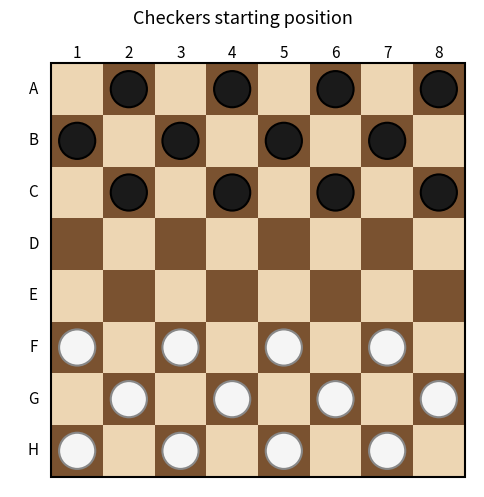

Source code (Python): (Note: this script raises an exception after producing the figure.)
"""Generate the checkers starting-position figure used in Lecture 3.

Draws an 8x8 board with dark/light squares and 12 pieces per side placed on
the dark squares of the first three rows on each end (the standard checkers
setup, matching the row/column parity logic discussed in the lecture).

Run from this directory:
    python make_checkers_start_figure.py
Writes checkers_start.png next to this script.
"""

import os

import matplotlib

matplotlib.use("Agg")
import matplotlib.pyplot as plt
from matplotlib.patches import Circle, Rectangle

SIZE = 8
LIGHT = "#EDD6B3"  # light squares
DARK = "#7A5230"   # dark squares (pieces live here)
P1_FACE, P1_EDGE = "#1a1a1a", "#000000"  # player 1 (top rows)
P2_FACE, P2_EDGE = "#f5f5f5", "#888888"  # player 2 (bottom rows)


def is_dark_square(row, col):
    """Dark squares are those where row and column parity differ.

    This matches the lecture's board-filling logic: on even rows the pieces
    sit in odd columns, and on odd rows in even columns.
    """
    return (row + col) % 2 == 1


def main():
    fig, ax = plt.subplots(figsize=(6, 6))

    for row in range(SIZE):
        for col in range(SIZE):
            color = DARK if is_dark_square(row, col) else LIGHT
            # Draw row 0 at the TOP (player 1's home rows), like the matrix.
            y = SIZE - 1 - row
            ax.add_patch(Rectangle((col, y), 1, 1, facecolor=color, edgecolor="none"))

            piece = None
            if is_dark_square(row, col):
                if row < 3:
                    piece = (P1_FACE, P1_EDGE)   # player 1: first three rows
                elif row >= SIZE - 3:
                    piece = (P2_FACE, P2_EDGE)   # player 2: last three rows
            if piece:
                face, edge = piece
                ax.add_patch(Circle((col + 0.5, y + 0.5), 0.35,
                                    facecolor=face, edgecolor=edge, linewidth=1.5))

    # Row letters (A..H top to bottom) and column numbers (1..8 left to right),
    # matching the labeling scheme used in the lecture.
    for row in range(SIZE):
        ax.text(-0.35, SIZE - 1 - row + 0.5, "ABCDEFGH"[row],
                ha="center", va="center", fontsize=11)
    for col in range(SIZE):
        ax.text(col + 0.5, SIZE + 0.20, str(col + 1),
                ha="center", va="center", fontsize=11)

    ax.add_patch(Rectangle((0, 0), SIZE, SIZE, fill=False, edgecolor="black", linewidth=1.5))
    ax.set_xlim(-0.8, SIZE + 0.2)
    ax.set_ylim(-0.2, SIZE + 0.6)
    ax.set_aspect("equal")
    ax.axis("off")
    ax.set_title("Checkers starting position", fontsize=13)

    out = os.path.join(os.path.dirname(os.path.abspath(__file__)), "checkers_start.png")
    fig.savefig(out, dpi=150, bbox_inches="tight")
    print(f"wrote {out}")


if __name__ == "__main__":
    main()
